Photos from the image-classification dataset "DATASET" in the GitHub repository ParitoshMittal/Breast-Cancer-Prediction-Models. Its 2 classes are: abnormal, normal.

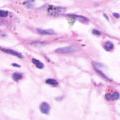
Label: normal

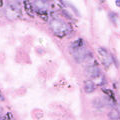
Label: abnormal

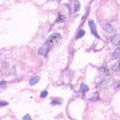
Label: normal

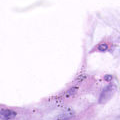
Label: abnormal

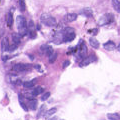
Label: normal

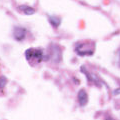
Label: abnormal
